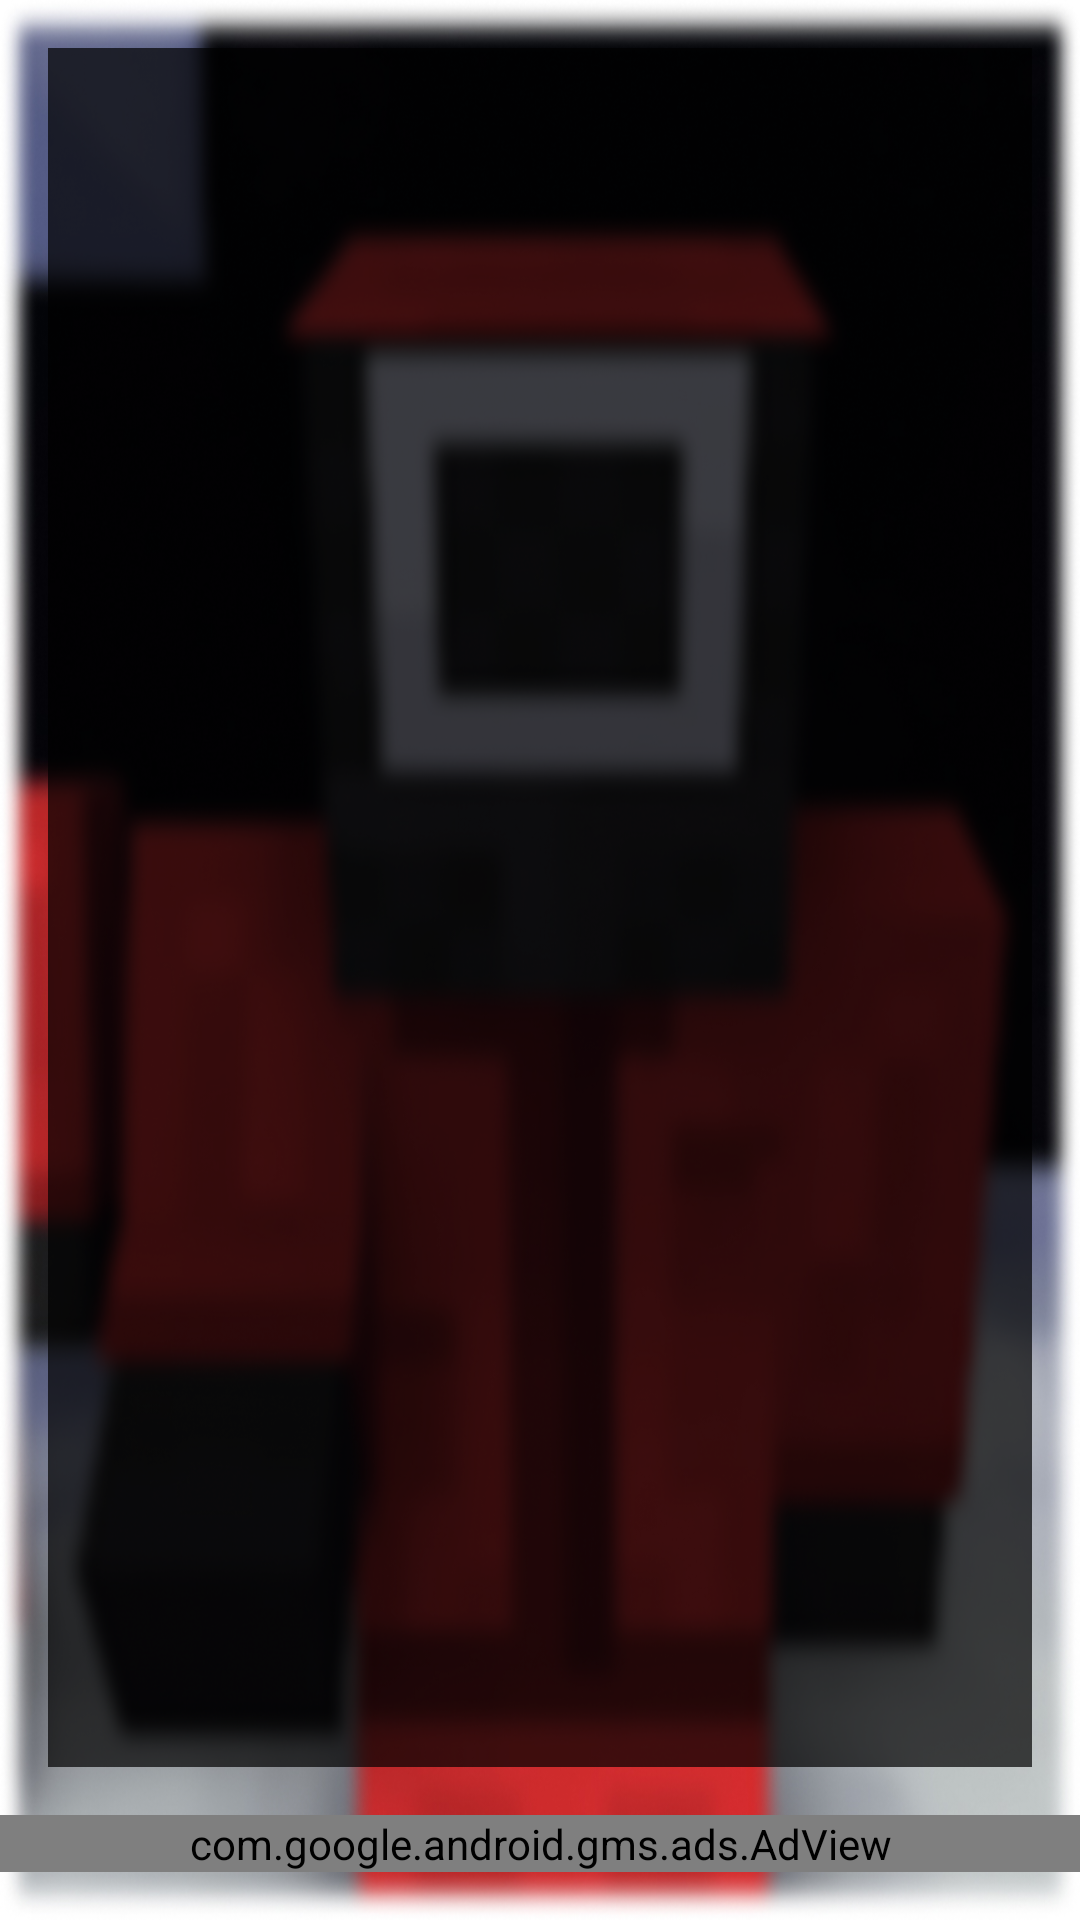

The Android layout XML behind this screen, and the referenced resources:
<!-- AndroidManifest.xml: application theme Theme.TemplateModApp -->
<!-- res/layout/fragment_screenshots.xml -->
<?xml version="1.0" encoding="utf-8"?>
<androidx.constraintlayout.widget.ConstraintLayout xmlns:android="http://schemas.android.com/apk/res/android"
    xmlns:ads="http://schemas.android.com/apk/res-auto"
    xmlns:app="http://schemas.android.com/apk/res-auto"
    android:layout_width="match_parent"
    android:layout_height="match_parent"
    android:background="@drawable/main_background">

    <LinearLayout
        android:layout_width="match_parent"
        android:layout_height="0dp"
        android:layout_margin="@dimen/standard"
        android:background="@color/textBackgroundColor"
        android:orientation="vertical"
        app:layout_constraintBottom_toTopOf="@+id/adView"
        app:layout_constraintEnd_toEndOf="parent"
        app:layout_constraintStart_toStartOf="parent"
        app:layout_constraintTop_toTopOf="parent">

        <androidx.viewpager.widget.ViewPager
            android:id="@+id/view_pager"
            android:layout_width="match_parent"
            android:layout_height="0dp"
            android:layout_weight="90" />

        <com.google.android.material.tabs.TabLayout
            android:id="@+id/tab_layout"
            android:layout_width="match_parent"
            android:layout_height="wrap_content"
            android:background="@android:color/transparent"
            app:tabBackground="@drawable/tab_selector"
            app:tabGravity="center"
            app:tabIndicatorHeight="0dp"
            app:tabMaxWidth="10dp" />
    </LinearLayout>

    <com.google.android.gms.ads.AdView
        android:id="@+id/adView"
        android:layout_width="match_parent"
        android:layout_height="wrap_content"
        android:layout_gravity="center"
        android:layout_marginVertical="@dimen/standard"
        ads:adSize="LARGE_BANNER"
        ads:adUnitId="@string/key_banner"
        app:layout_constraintBottom_toBottomOf="parent"
        app:layout_constraintEnd_toEndOf="parent"
        app:layout_constraintStart_toStartOf="parent" />
</androidx.constraintlayout.widget.ConstraintLayout>
<!-- resources referenced by this layout -->
<resources>
  <color name="textBackgroundColor">#B2000000</color>
  <dimen name="standard">16dp</dimen>
  <!-- drawable main_background: jpg bitmap (drawable, 303199 bytes) -->
  <string name="key_banner" translatable="false">@string/test_key_banner</string>
  <style name="Theme.TemplateModApp" parent="Theme.MaterialComponents.DayNight.NoActionBar">
          
          <item name="colorPrimary">@color/black</item>
          <item name="colorPrimaryVariant">@color/black</item>
          <item name="colorOnPrimary">@color/white</item>
          
          <item name="colorSecondary">@color/white</item>
          <item name="colorSecondaryVariant">@color/white</item>
          <item name="colorOnSecondary">@color/black</item>
          
          <item name="android:statusBarColor" tools:targetApi="l">?attr/colorPrimaryVariant</item>
      </style>
  <color name="black">#FF000000</color>
  <color name="white">#FFFFFFFF</color>
</resources>
